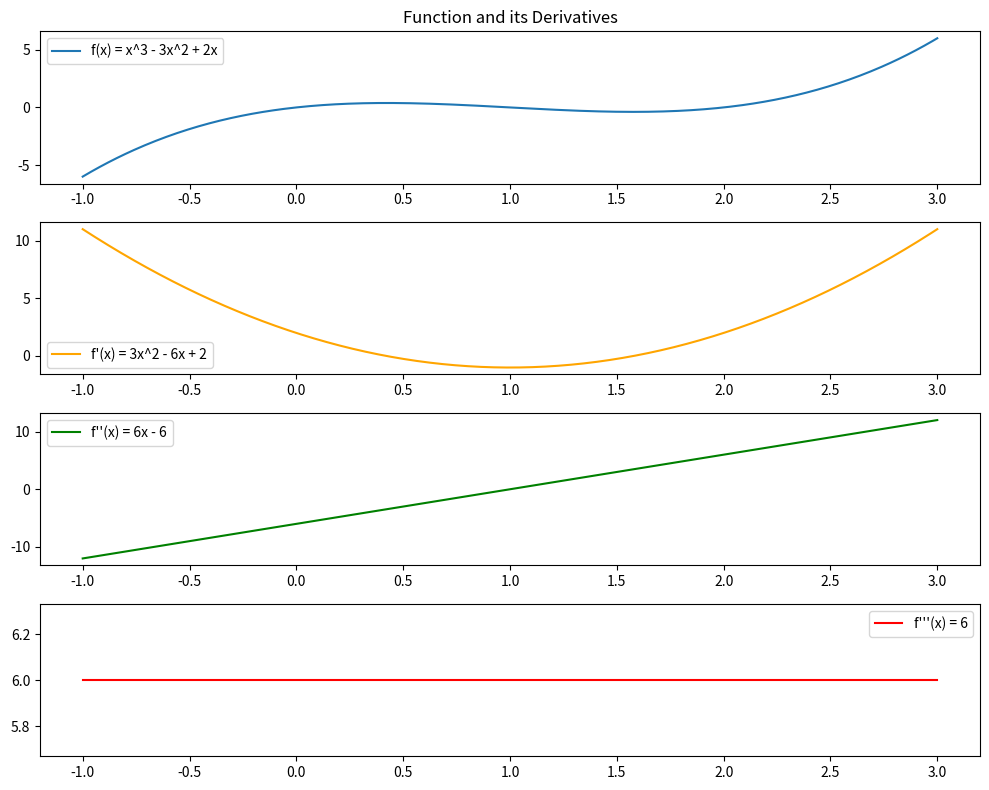

The script that saved this image:
import numpy as np
import matplotlib.pyplot as plt

# 定义原函数及其导数
def f(x):
    return x**3 - 3*x**2 + 2*x

def f_prime(x):
    return 3*x**2 - 6*x + 2

def f_double_prime(x):
    return 6*x - 6

def f_triple_prime(x):
    return np.full_like(x, 6)  # 创建一个与 x 具有相同维度的常数数组

# 定义x的范围
x = np.linspace(-1, 3, 400)

# 计算函数值及其导数值
y = f(x)
y1 = f_prime(x)
y2 = f_double_prime(x)
y3 = f_triple_prime(x)

# 绘制图形
plt.figure(figsize=(10, 8))

plt.subplot(4, 1, 1)
plt.plot(x, y, label='f(x) = x^3 - 3x^2 + 2x')
plt.title('Function and its Derivatives')
plt.legend()

plt.subplot(4, 1, 2)
plt.plot(x, y1, label="f'(x) = 3x^2 - 6x + 2", color='orange')
plt.legend()

plt.subplot(4, 1, 3)
plt.plot(x, y2, label="f''(x) = 6x - 6", color='green')
plt.legend()

plt.subplot(4, 1, 4)
plt.plot(x, y3, label="f'''(x) = 6", color='red')
plt.legend()

plt.tight_layout()
plt.show()